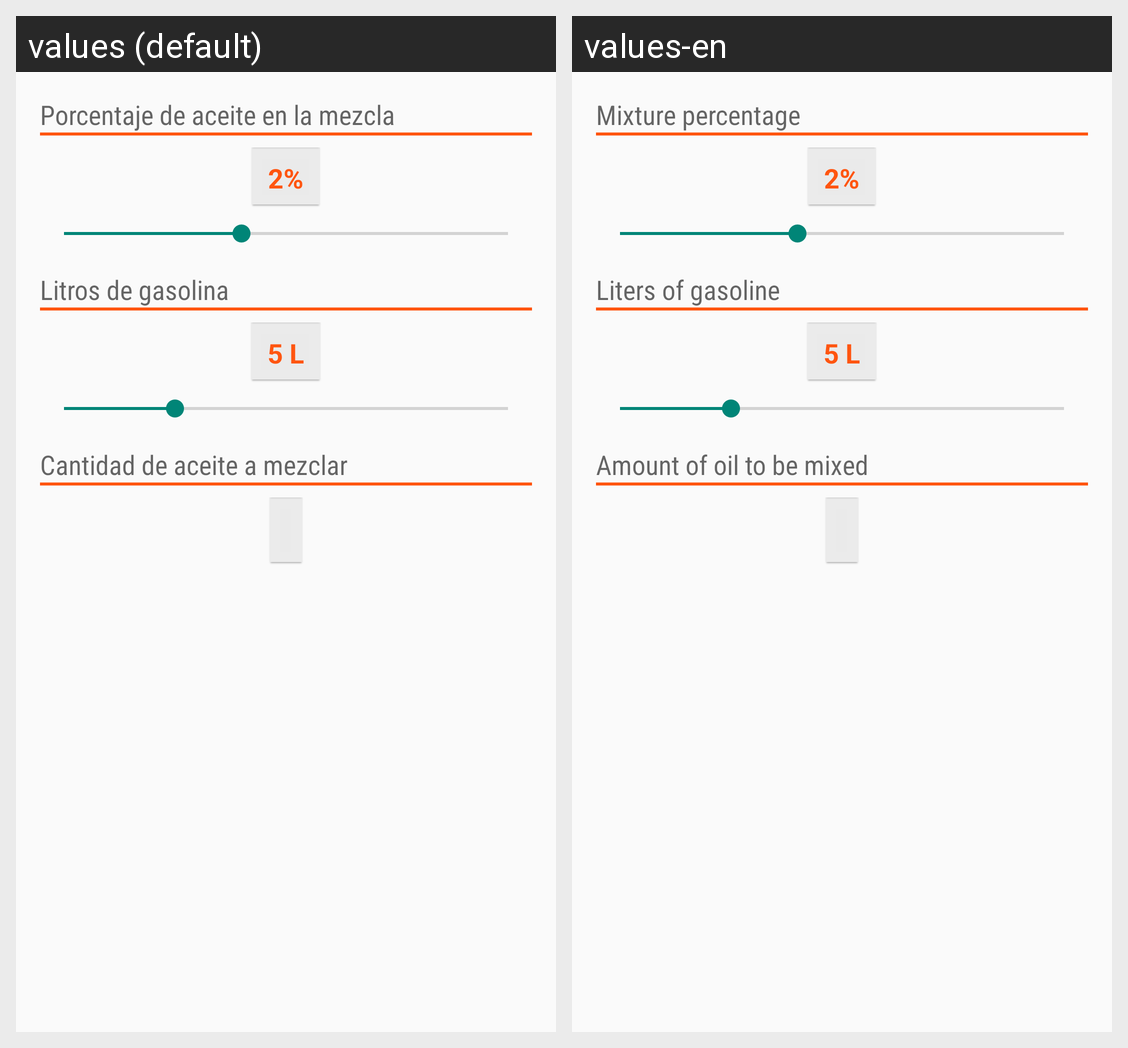

Here is an Android app screen in its default locale and in the app's own translations. Write out the translated-string differences for the strings that appear on this screen.
Android screen res/layout/activity_main.xml rendered under 2 locales, left to right: values (default), values-en. Device: Nexus 5 (rendered at 1080×1920; each locale shown at half size, 540×960, under a caption strip naming it); theme AppTheme.
Strings drawn on this screen, with the default value and each locale's value (text and hints the layout hard-codes, and strings that could not be matched under every locale, appear in the picture but are not listed):

title_percent_mix
  values: Porcentaje de aceite en la mezcla
  values-en: Mixture percentage

default_percent
  values: 2%
  values-en: 2%  [not translated; the default value is used]

title_gasoline
  values: Litros de gasolina
  values-en: Liters of gasoline

default_gasoline
  values: 5 L
  values-en: 5 L  [not translated; the default value is used]

title_mix
  values: Cantidad de aceite a mezclar
  values-en: Amount of oil to be mixed
